Run: headless pygame with SDL's dummy video driver; simulated clock (each Clock.tick advances the game by its frame time, no real sleeping); random seed 0; keys injected as events and as key.get_pressed() state; no mouse input.
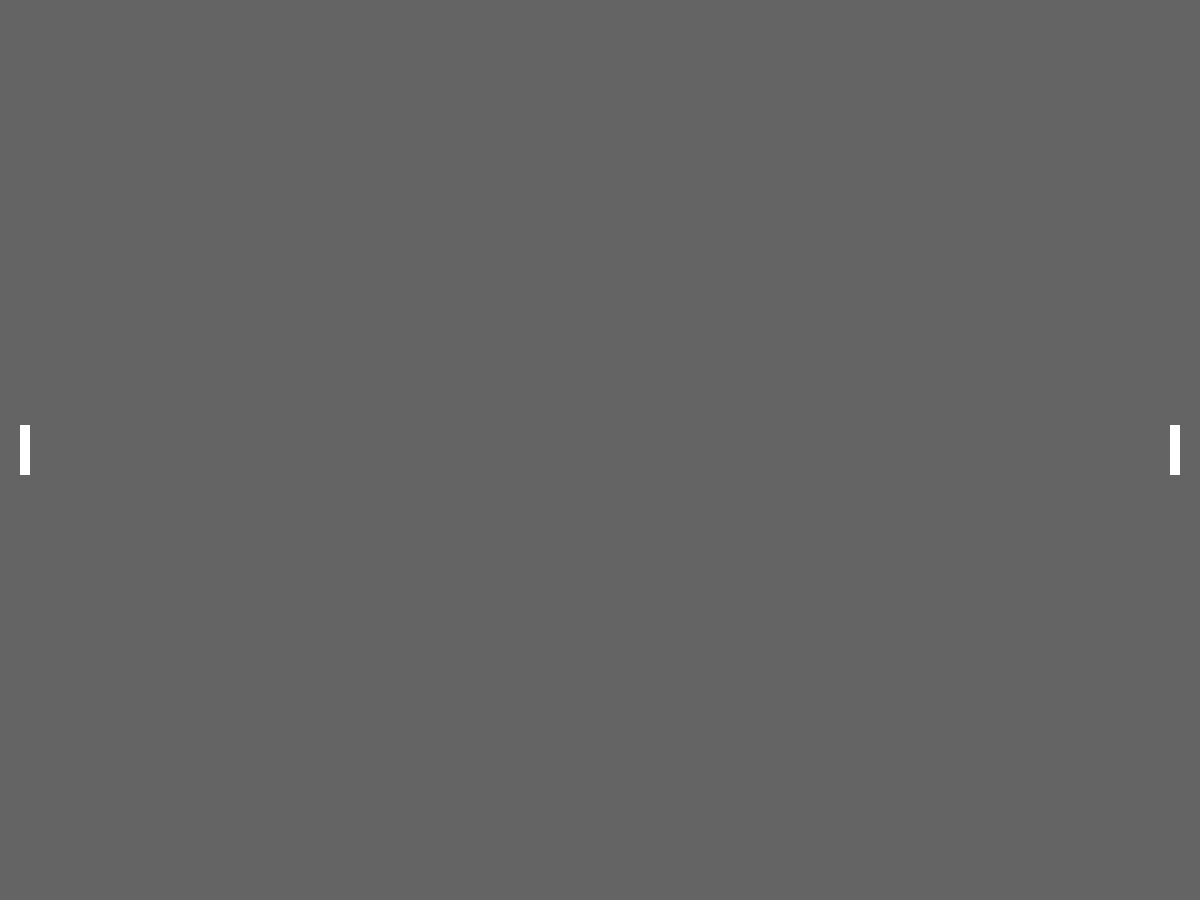
Frame 1 of 4 · flips 1–60 · no input
Frame 2 of 4 · flips 61–180 · tapped SPACE, RETURN · held RIGHT (→), D · screen unchanged from frame 1, image omitted
Frame 3 of 4 · flips 181–300 · held DOWN (↓), S · screen unchanged from frame 2, image omitted
Frame 4 of 4 · flips 301–420 · held LEFT (←), A, UP (↑), W · screen unchanged from frame 3, image omitted

The pygame program that drew these frames:

import pygame


ANCHO = 1200
ALTO = 900

C_OBJETOS = (255, 255, 255)
C_FONDO = (100, 100, 100)

ANCHO_PALA = 10
ALTO_PALA = 50

MARGEN = 20

class Pong:
    def __init__(self) -> None:
        pygame.init()
        self.pantalla = pygame.display.set_mode((ANCHO, ALTO))
        
    def jugar(self): 
        # contiene el bucle principal
        pos_alto_inicial = ALTO/2 - ALTO_PALA/2
        salir = False
        while not salir:
            # bucle principal (o main loop)

            for evento in pygame.event.get():
                if evento.type == pygame.QUIT:
                    salir = True


            # renderizar nuestros objetos

            pygame.draw.rect(self.pantalla, C_FONDO, ((0, 0), (ANCHO, ALTO)))

            # pintar jugador 1 (izquierda)
            jugador1 = pygame.Rect(MARGEN, pos_alto_inicial, ANCHO_PALA, ALTO_PALA)
            pygame.draw.rect(self.pantalla, C_OBJETOS, jugador1)

            # pintar jugador 2 (derecha)
            jugador2 = pygame.Rect(ANCHO - MARGEN - ANCHO_PALA, pos_alto_inicial, ANCHO_PALA, ALTO_PALA)
            pygame.draw.rect(self.pantalla, C_OBJETOS, jugador2)

            # mostrar los cambios en la pantalla
            pygame.display.flip()

        pygame.quit()

if __name__ == '__main__':
    print('Has llamado a pong.py directamente desde la línea de comandos')
    print('Tamaño de la pantalla', ANCHO, 'x', ALTO)
    juego = Pong()
    juego.jugar()
else:
    print('Has llamado a pong.py desde una sentencia import')
    print('El nombre del paquete ahora es', __name__)
